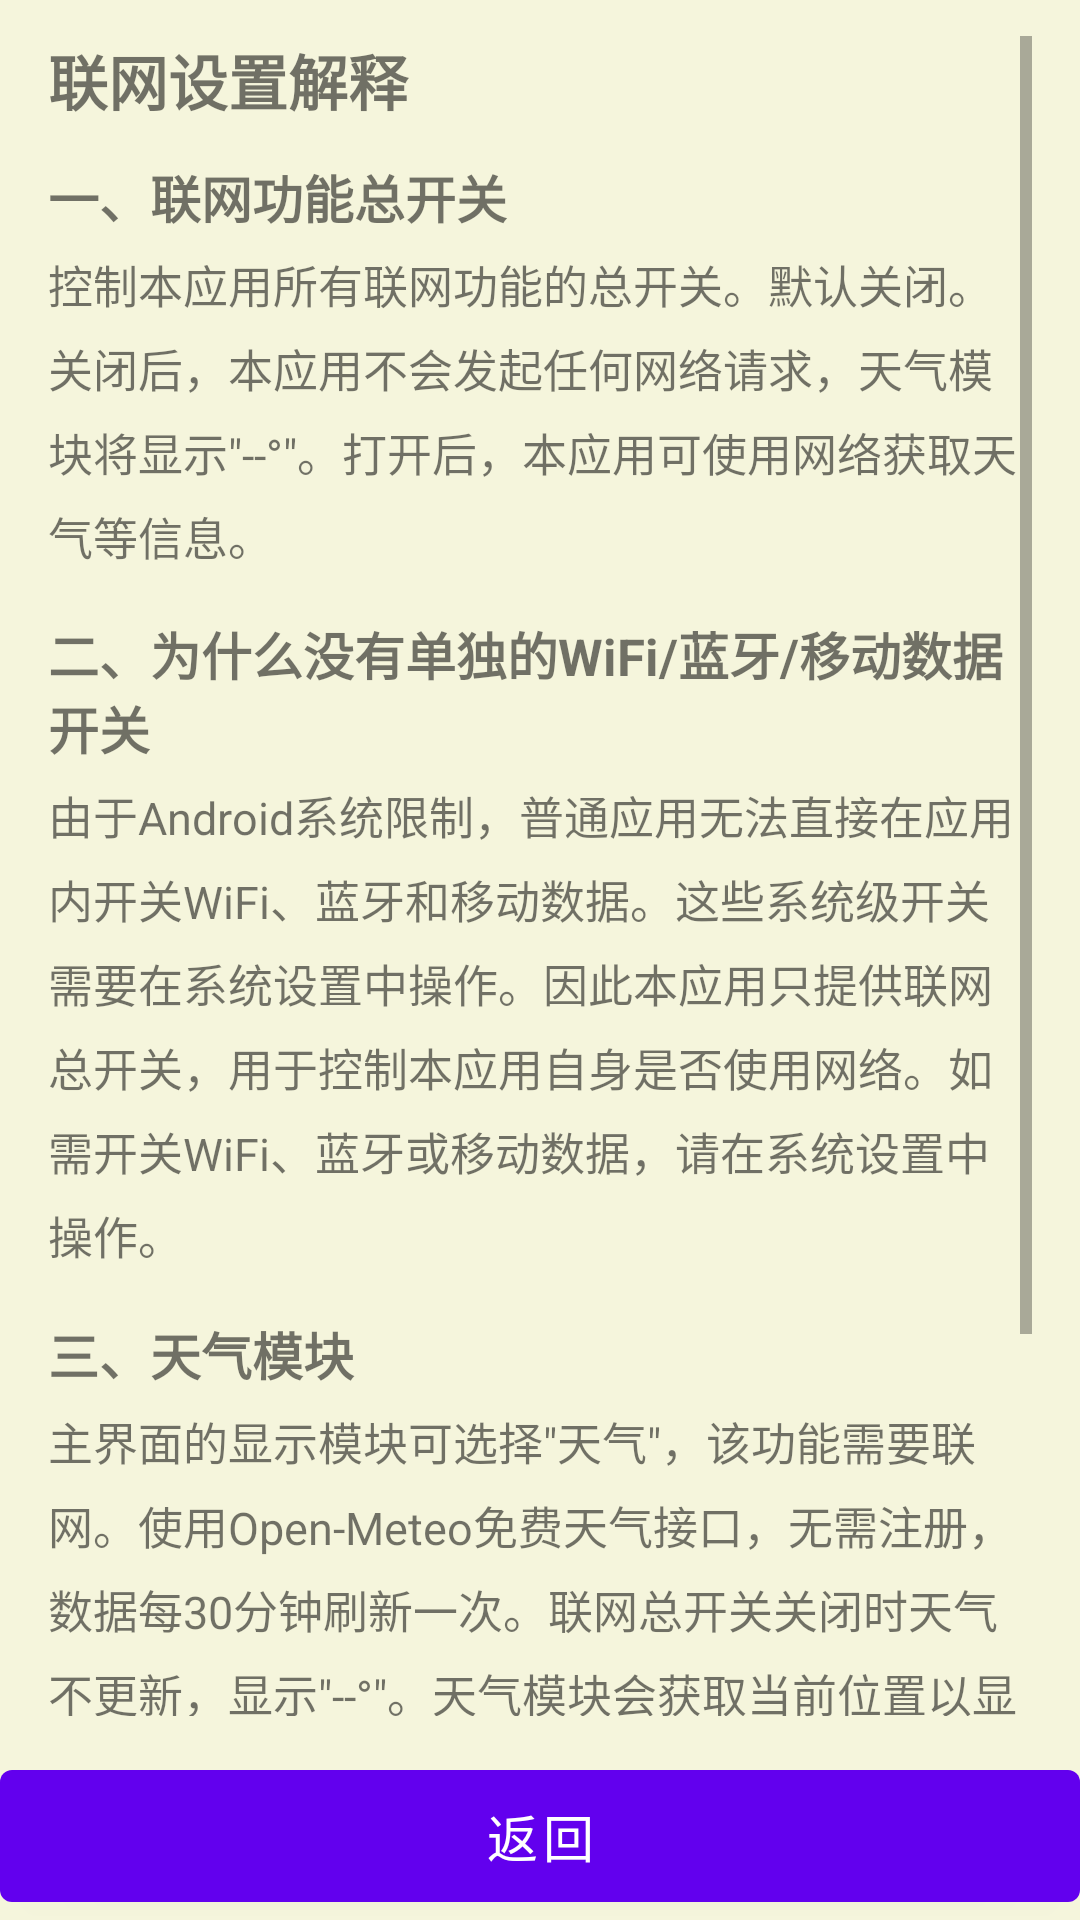

Android layout source for this screen:
<!-- AndroidManifest.xml: application theme Theme.FeaturePhone -->
<!-- res/layout/activity_network_explain.xml -->
<?xml version="1.0" encoding="utf-8"?>
<LinearLayout xmlns:android="http://schemas.android.com/apk/res/android"
    android:layout_width="match_parent"
    android:layout_height="match_parent"
    android:orientation="vertical">

    <ScrollView
        android:id="@+id/screenArea"
        android:layout_width="match_parent"
        android:layout_height="0dp"
        android:layout_weight="1"
        android:paddingHorizontal="16dp"
        android:paddingVertical="12dp">

        <LinearLayout
            android:layout_width="match_parent"
            android:layout_height="wrap_content"
            android:orientation="vertical">

            <TextView
                android:id="@+id/tvTitle"
                android:layout_width="match_parent"
                android:layout_height="wrap_content"
                android:text="@string/network_explain_title"
                android:textSize="20sp"
                android:textStyle="bold"
                android:includeFontPadding="false"
                android:layout_marginBottom="12dp" />

            <TextView
                android:layout_width="match_parent"
                android:layout_height="wrap_content"
                android:text="一、联网功能总开关"
                android:textSize="17sp"
                android:textStyle="bold"
                android:layout_marginBottom="6dp" />

            <TextView
                android:layout_width="match_parent"
                android:layout_height="wrap_content"
                android:textSize="15sp"
                android:lineSpacingMultiplier="1.3"
                android:layout_marginBottom="16dp"
                android:text="控制本应用所有联网功能的总开关。默认关闭。关闭后，本应用不会发起任何网络请求，天气模块将显示&quot;--°&quot;。打开后，本应用可使用网络获取天气等信息。" />

            <TextView
                android:layout_width="match_parent"
                android:layout_height="wrap_content"
                android:text="二、为什么没有单独的WiFi/蓝牙/移动数据开关"
                android:textSize="17sp"
                android:textStyle="bold"
                android:layout_marginBottom="6dp" />

            <TextView
                android:layout_width="match_parent"
                android:layout_height="wrap_content"
                android:textSize="15sp"
                android:lineSpacingMultiplier="1.3"
                android:layout_marginBottom="16dp"
                android:text="由于Android系统限制，普通应用无法直接在应用内开关WiFi、蓝牙和移动数据。这些系统级开关需要在系统设置中操作。因此本应用只提供联网总开关，用于控制本应用自身是否使用网络。如需开关WiFi、蓝牙或移动数据，请在系统设置中操作。" />

            <TextView
                android:layout_width="match_parent"
                android:layout_height="wrap_content"
                android:text="三、天气模块"
                android:textSize="17sp"
                android:textStyle="bold"
                android:layout_marginBottom="6dp" />

            <TextView
                android:layout_width="match_parent"
                android:layout_height="wrap_content"
                android:textSize="15sp"
                android:lineSpacingMultiplier="1.3"
                android:layout_marginBottom="16dp"
                android:text="主界面的显示模块可选择&quot;天气&quot;，该功能需要联网。使用Open-Meteo免费天气接口，无需注册，数据每30分钟刷新一次。联网总开关关闭时天气不更新，显示&quot;--°&quot;。天气模块会获取当前位置以显示当地天气。" />

            <TextView
                android:layout_width="match_parent"
                android:layout_height="wrap_content"
                android:text="四、安全性说明"
                android:textSize="17sp"
                android:textStyle="bold"
                android:layout_marginBottom="6dp" />

            <TextView
                android:layout_width="match_parent"
                android:layout_height="wrap_content"
                android:textSize="15sp"
                android:lineSpacingMultiplier="1.3"
                android:text="本应用仅在天气模块中使用网络，且仅访问Open-Meteo公开接口，不收集、不上传任何个人数据。联网总开关关闭后，应用完全离线运行，不会产生任何网络流量。" />
        </LinearLayout>
    </ScrollView>

    <LinearLayout
        android:id="@+id/keysArea"
        android:layout_width="match_parent"
        android:layout_height="wrap_content"
        android:orientation="horizontal">

        <Button
            android:id="@+id/btnBack"
            android:layout_width="match_parent"
            android:layout_height="56dp"
            android:layout_margin="0dp"
            android:minHeight="0dp"
            android:minWidth="0dp"
            android:text="@string/back"
            android:textSize="17sp" />
    </LinearLayout>
</LinearLayout>
<!-- resources referenced by this layout -->
<resources>
  <string name="back">返回</string>
  <string name="network_explain_title">联网设置解释</string>
  <style name="Theme.FeaturePhone" parent="Theme.MaterialComponents.Light.NoActionBar">
          <item name="android:statusBarColor">#000000</item>
          <item name="android:navigationBarColor">#000000</item>
          <item name="android:windowBackground">#F5F5DC</item>
          <item name="android:windowAnimationStyle">@style/ActivityTransition</item>
      </style>
  <style name="ActivityTransition" parent="@android:style/Animation.Activity">
          <item name="android:activityOpenEnterAnimation">@anim/fade_in</item>
          <item name="android:activityOpenExitAnimation">@anim/fade_out</item>
          <item name="android:activityCloseEnterAnimation">@anim/fade_in</item>
          <item name="android:activityCloseExitAnimation">@anim/fade_out</item>
      </style>
</resources>
